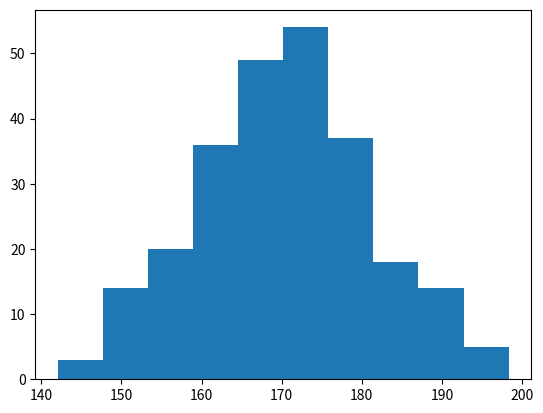

Python code for this plot:
import sys
import matplotlib.pyplot as plt
import numpy as np

x=np.random.normal(170,10,250)

plt.hist(x)
plt.show()